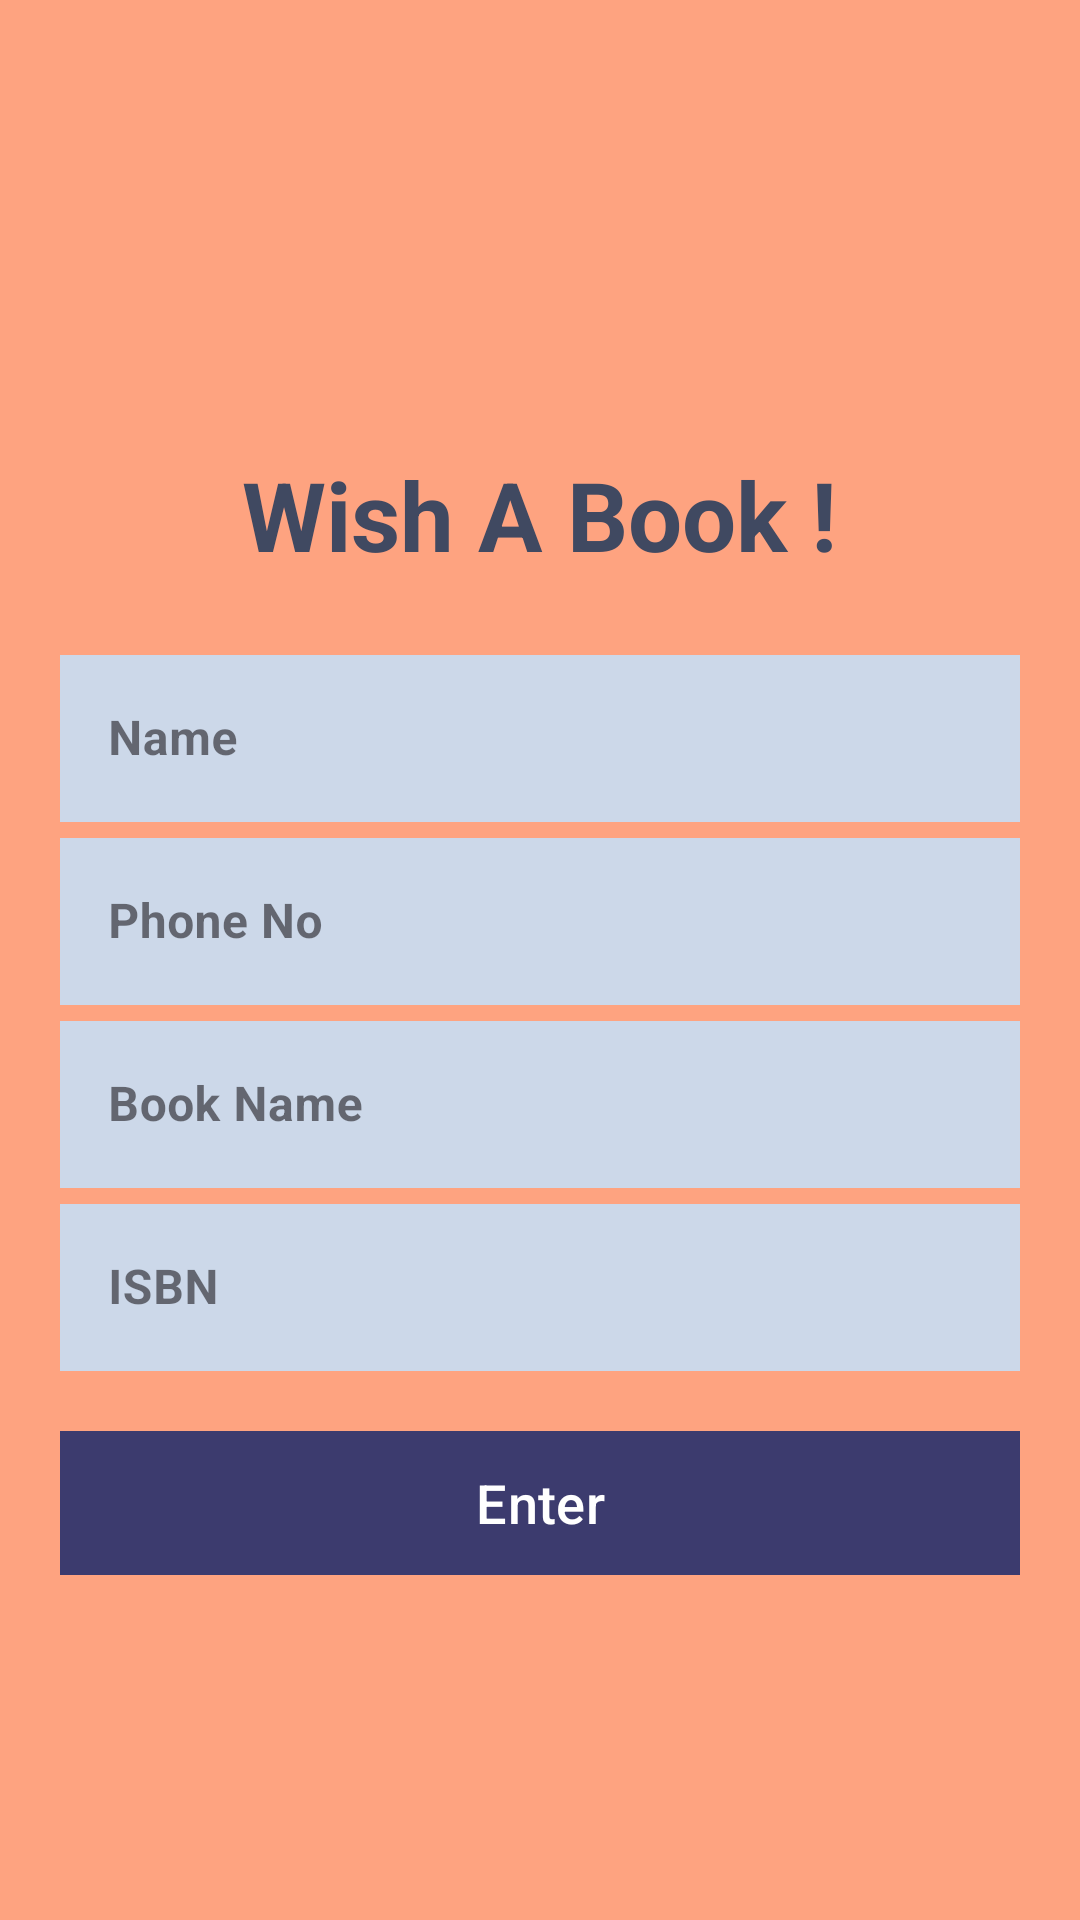

Layout XML and referenced resources for this Android screen:
<!-- AndroidManifest.xml: application theme Theme.BookWiseSWEProject -->
<!-- res/layout/activity_user_wish_book.xml -->
<?xml version="1.0" encoding="utf-8"?>
<LinearLayout xmlns:android="http://schemas.android.com/apk/res/android"
    xmlns:app="http://schemas.android.com/apk/res-auto"
    xmlns:tools="http://schemas.android.com/tools"
    android:layout_width="match_parent"
    android:layout_height="match_parent"
    tools:context=".User_Wish_Book"
    android:orientation="vertical"
    android:background="#FEA380"
    android:padding="20dp"
    >


    <TextView
        android:layout_marginTop="130dp"
        android:id="@+id/slogan_name"
        android:layout_width="wrap_content"
        android:layout_height="wrap_content"
        android:text="Wish A Book !"
        android:textColor="#404961"
        android:textSize="32sp"
        android:textStyle="bold"
        tools:layout_editor_absoluteX="16dp"
        tools:layout_editor_absoluteY="85dp"
        android:gravity="center"
        android:layout_gravity="center"/>

    <LinearLayout

        android:layout_width="match_parent"
        android:layout_height="wrap_content"
        android:layout_marginTop="20dp"
        android:layout_marginBottom="20dp"
        android:orientation="vertical">

        <com.google.android.material.textfield.TextInputLayout

            android:layout_width="match_parent"
            android:layout_height="wrap_content"
            android:id="@+id/user_name"
            android:hint="Name"
            style="@style/Widget.MaterialComponents.TextInputLayout.OutlinedBox">

            <com.google.android.material.textfield.TextInputEditText

                android:layout_width="match_parent"
                android:layout_height="wrap_content"
                android:inputType="text"
                android:textStyle="bold"
                android:textSize="16dp"
                android:background="#CCD8E9"/>

        </com.google.android.material.textfield.TextInputLayout>
        <com.google.android.material.textfield.TextInputLayout

            android:layout_width="match_parent"
            android:layout_height="wrap_content"
            android:id="@+id/phoneno"
            android:hint="Phone No"
            style="@style/Widget.MaterialComponents.TextInputLayout.OutlinedBox">

            <com.google.android.material.textfield.TextInputEditText

                android:layout_width="match_parent"
                android:layout_height="wrap_content"
                android:inputType="number"
                android:textStyle="bold"
                android:textSize="16dp"
                android:background="#CCD8E9"/>

        </com.google.android.material.textfield.TextInputLayout>
        <com.google.android.material.textfield.TextInputLayout

            android:layout_width="match_parent"
            android:layout_height="wrap_content"
            android:id="@+id/book_name"
            android:hint="Book Name"
            style="@style/Widget.MaterialComponents.TextInputLayout.OutlinedBox">

            <com.google.android.material.textfield.TextInputEditText

                android:layout_width="match_parent"
                android:layout_height="wrap_content"
                android:inputType="text"
                android:textStyle="bold"
                android:textSize="16dp"
                android:background="#CCD8E9"/>

        </com.google.android.material.textfield.TextInputLayout>


        <com.google.android.material.textfield.TextInputLayout

            android:layout_width="match_parent"
            android:layout_height="wrap_content"
            android:id="@+id/isbn"
            android:hint="ISBN"
            style="@style/Widget.MaterialComponents.TextInputLayout.OutlinedBox">

            <com.google.android.material.textfield.TextInputEditText

                android:layout_width="match_parent"
                android:layout_height="wrap_content"
                android:inputType="numberPassword"
                android:textStyle="bold"
                android:textSize="16dp"
                android:background="#CCD8E9"/>

        </com.google.android.material.textfield.TextInputLayout>



        <com.google.android.material.button.MaterialButton

            android:layout_width="match_parent"
            android:layout_height="wrap_content"
            android:text="Enter"
            android:layout_marginTop="20dp"
            android:layout_marginBottom="5dp"
            android:id="@+id/btnreg"
            android:textColor="@color/white"
            app:backgroundTint="#3c3b6e"
            android:textSize="18sp"
            android:background="#3c3b6e"/>




    </LinearLayout>


</LinearLayout>
<!-- resources referenced by this layout -->
<resources>
  <color name="white">#FFFFFFFF</color>
  <style name="Theme.BookWiseSWEProject" parent="Base.Theme.BookWiseSWEProject" />
  <style name="Base.Theme.BookWiseSWEProject" parent="Theme.Material3.DayNight.NoActionBar">
          
          
      </style>
</resources>
